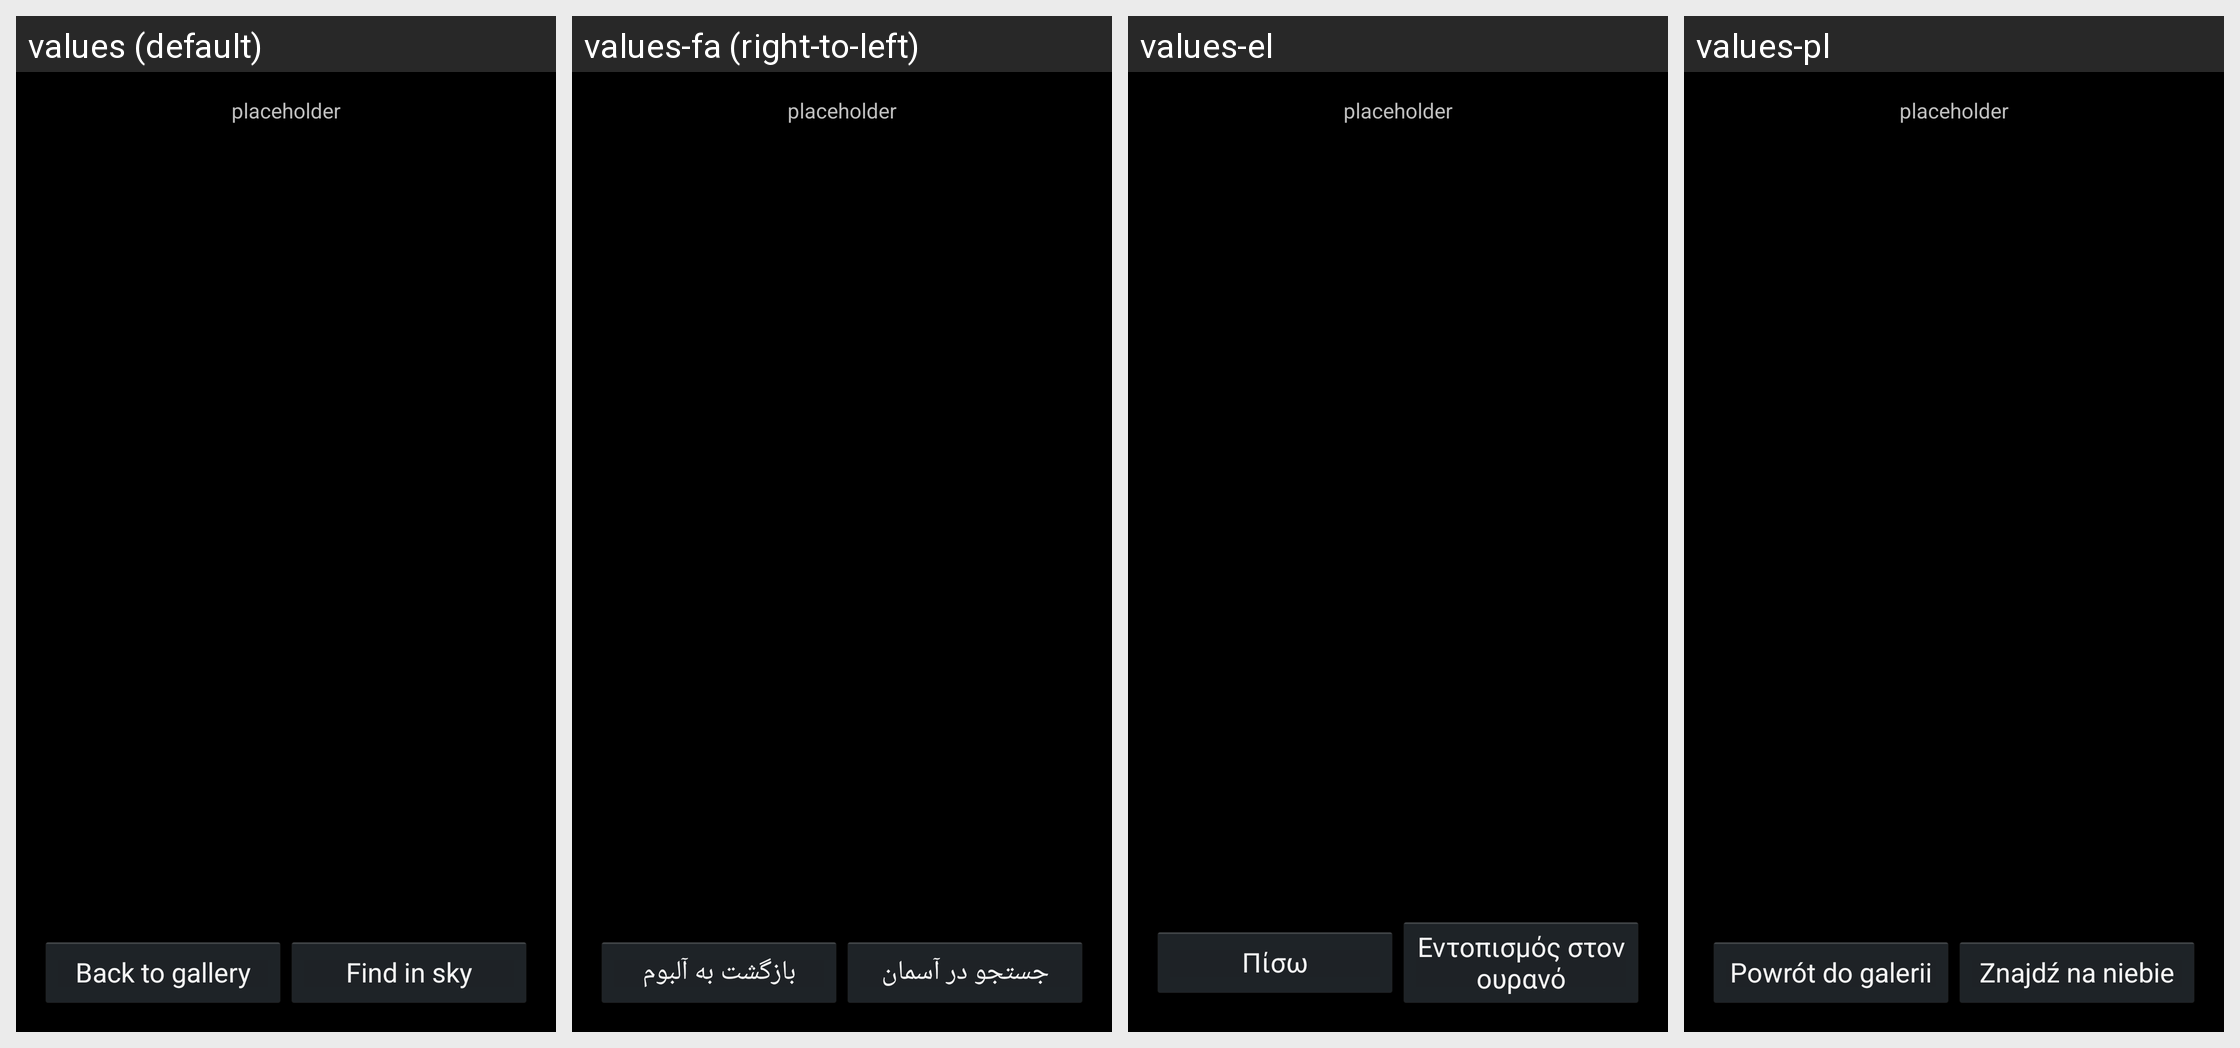

Strings drawn on this Android screen and how each of the app's shown locales translates them:
Android screen res/layout/imagedisplay.xml rendered under 4 locales, left to right: values (default), values-fa (right-to-left), values-el, values-pl. Device: Nexus 5 (rendered at 1080×1920; each locale shown at half size, 540×960, under a caption strip naming it); theme AppTheme.
Other locales in the repository, not shown: values-ar, values-cs, values-cy, values-da, values-de, values-en-rGB, values-es, values-es-rES, values-fr, values-it, values-ja, values-ko, values-nb, values-nl, values-pt, values-ru, values-sk, values-uk, values-zh-rCN, values-zh-rTW.
Strings drawn on this screen, with the default value and each locale's value (text and hints the layout hard-codes, and strings that could not be matched under every locale, appear in the picture but are not listed):

gallery_image_back_btn
  values: Back to gallery
  values-fa: بازگشت به آلبوم
  values-el: Πίσω
  values-pl: Powrót do galerii

gallery_image_search_btn
  values: Find in sky
  values-fa: جستجو در آسمان
  values-el: Εντοπισμός στον ουρανό
  values-pl: Znajdź na niebie
